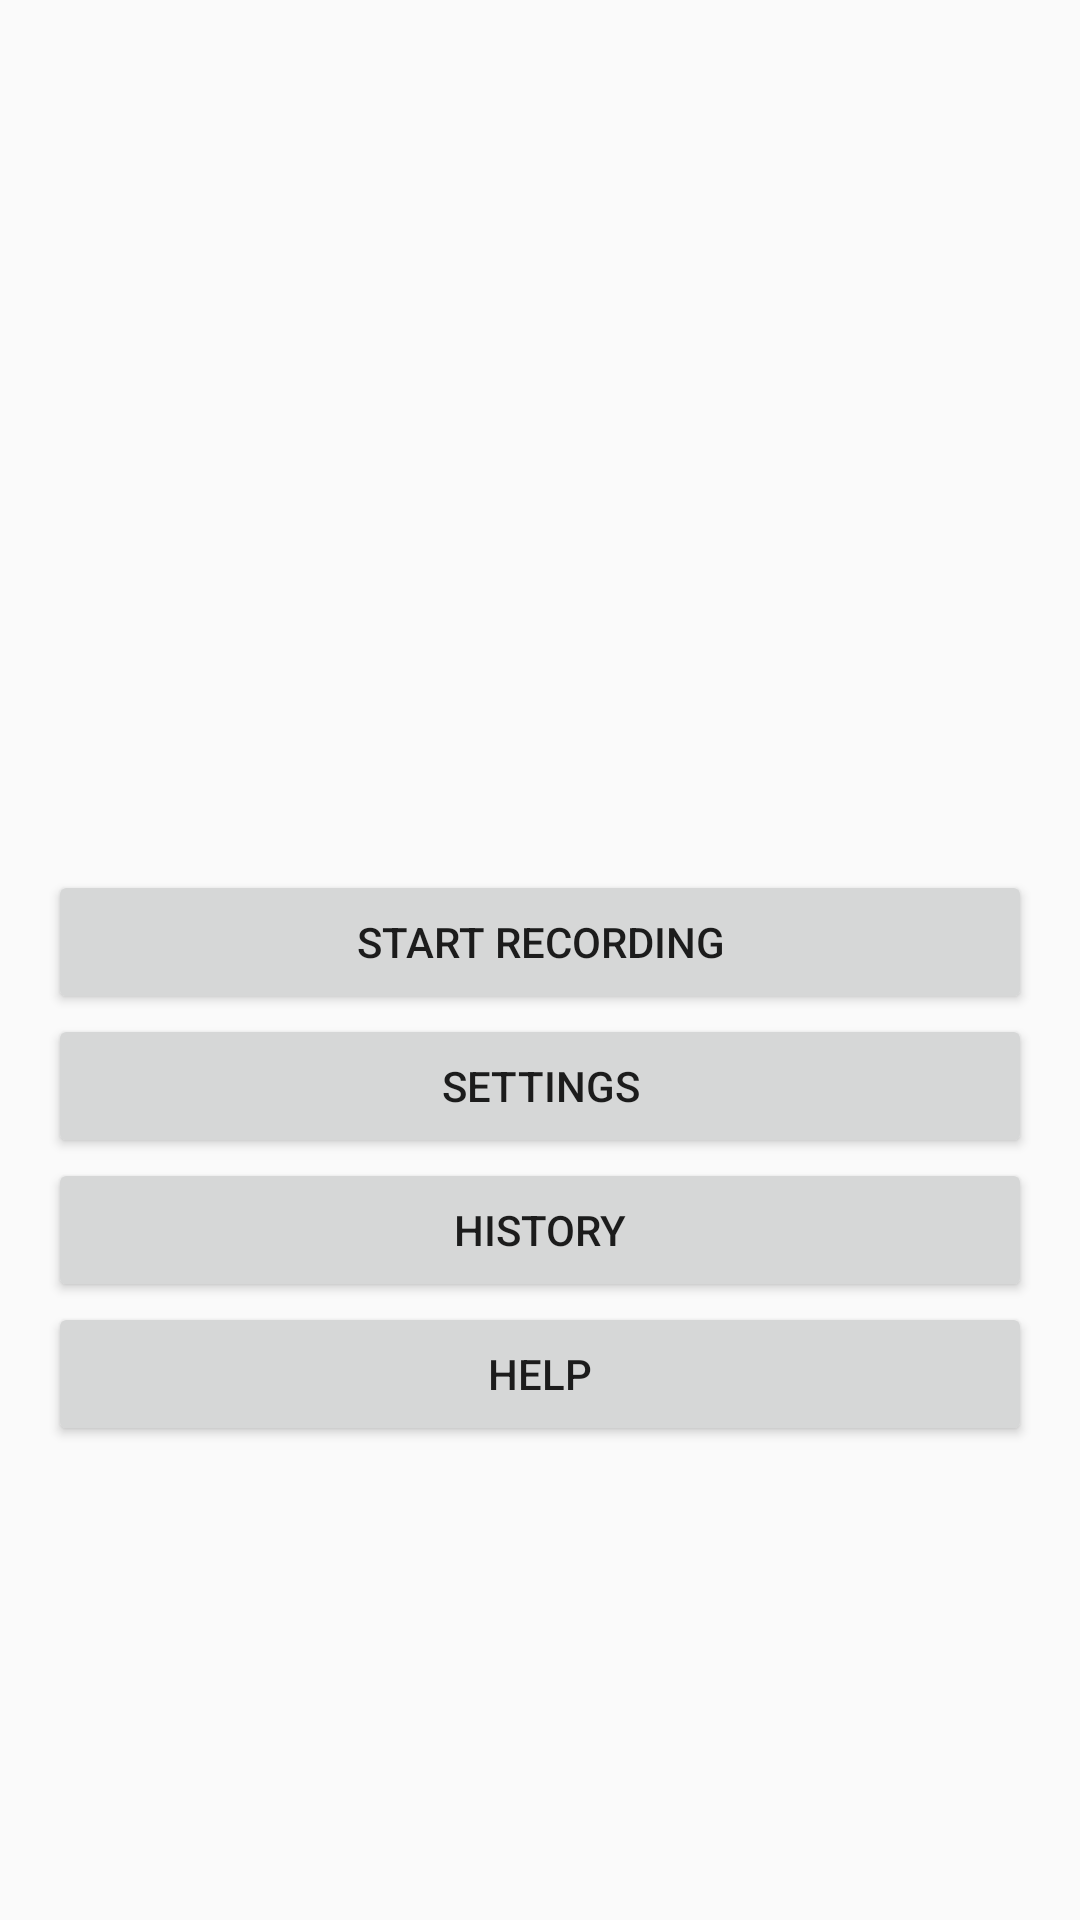

Layout XML and referenced resources for this Android screen:
<!-- AndroidManifest.xml: application theme AppTheme -->
<!-- res/layout/activity_main_menu.xml -->
<?xml version="1.0" encoding="utf-8"?>
<RelativeLayout xmlns:android="http://schemas.android.com/apk/res/android"
    xmlns:app="http://schemas.android.com/apk/res-auto"
    xmlns:tools="http://schemas.android.com/tools"
    android:layout_width="match_parent"
    android:layout_height="match_parent"
    android:id="@+id/activity_main_menu"
    android:paddingBottom="@dimen/activity_vertical_margin"
    android:paddingLeft="@dimen/activity_horizontal_margin"
    android:paddingRight="@dimen/activity_horizontal_margin"
    android:paddingTop="@dimen/activity_vertical_margin"
    tools:context="com.example.d.culminatingproject.MainMenuActivity">

    <LinearLayout
        android:orientation="vertical"
        android:layout_width="match_parent"
        android:layout_height="match_parent"
        android:layout_alignParentTop="true"
        android:layout_alignParentLeft="true"
        android:layout_alignParentStart="true">

        <ImageView
            android:layout_width="match_parent"
            android:layout_height="274dp"
            app:srcCompat="@drawable/speedometer"
            android:id="@+id/imageView"
            android:contentDescription="An image of an accelerometer"/>

        <Button
            android:text="Start Recording"
            android:layout_width="match_parent"
            android:layout_height="wrap_content"
            android:id="@+id/buttonStart"
            android:onClick="startRecording"/>

        <Button
            android:text="@string/settings_title"
            android:layout_width="match_parent"
            android:layout_height="wrap_content"
            android:id="@+id/buttonSettings"
            android:onClick="startSettings"/>

        <Button
            android:text="@string/history_title"
            android:layout_width="match_parent"
            android:layout_height="wrap_content"
            android:id="@+id/buttonHistory"
            android:onClick="startHistory"/>

        <Button
            android:text="@string/help_title"
            android:layout_width="match_parent"
            android:layout_height="wrap_content"
            android:id="@+id/buttonHelp"
            android:onClick="startHelp"/>
    </LinearLayout>

</RelativeLayout>
<!-- resources referenced by this layout -->
<resources>
  <dimen name="activity_horizontal_margin">16dp</dimen>
  <dimen name="activity_vertical_margin">16dp</dimen>
  <string name="help_title">Help</string>
  <string name="history_title">History</string>
  <string name="settings_title">Settings</string>
  <style name="AppTheme" parent="Theme.AppCompat.Light.DarkActionBar">
          
          <item name="colorPrimary">@color/colorPrimary</item>
          <item name="colorPrimaryDark">@color/colorPrimaryDark</item>
          <item name="colorAccent">@color/colorAccent</item>
          <item name="colorBackground">@color/colorBackground</item>
      </style>
  <color name="colorPrimary">#002e3e</color>
  <color name="colorPrimaryDark">#000000</color>
  <color name="colorAccent">#FF4081</color>
  <color name="colorBackground">#111111</color>
</resources>
